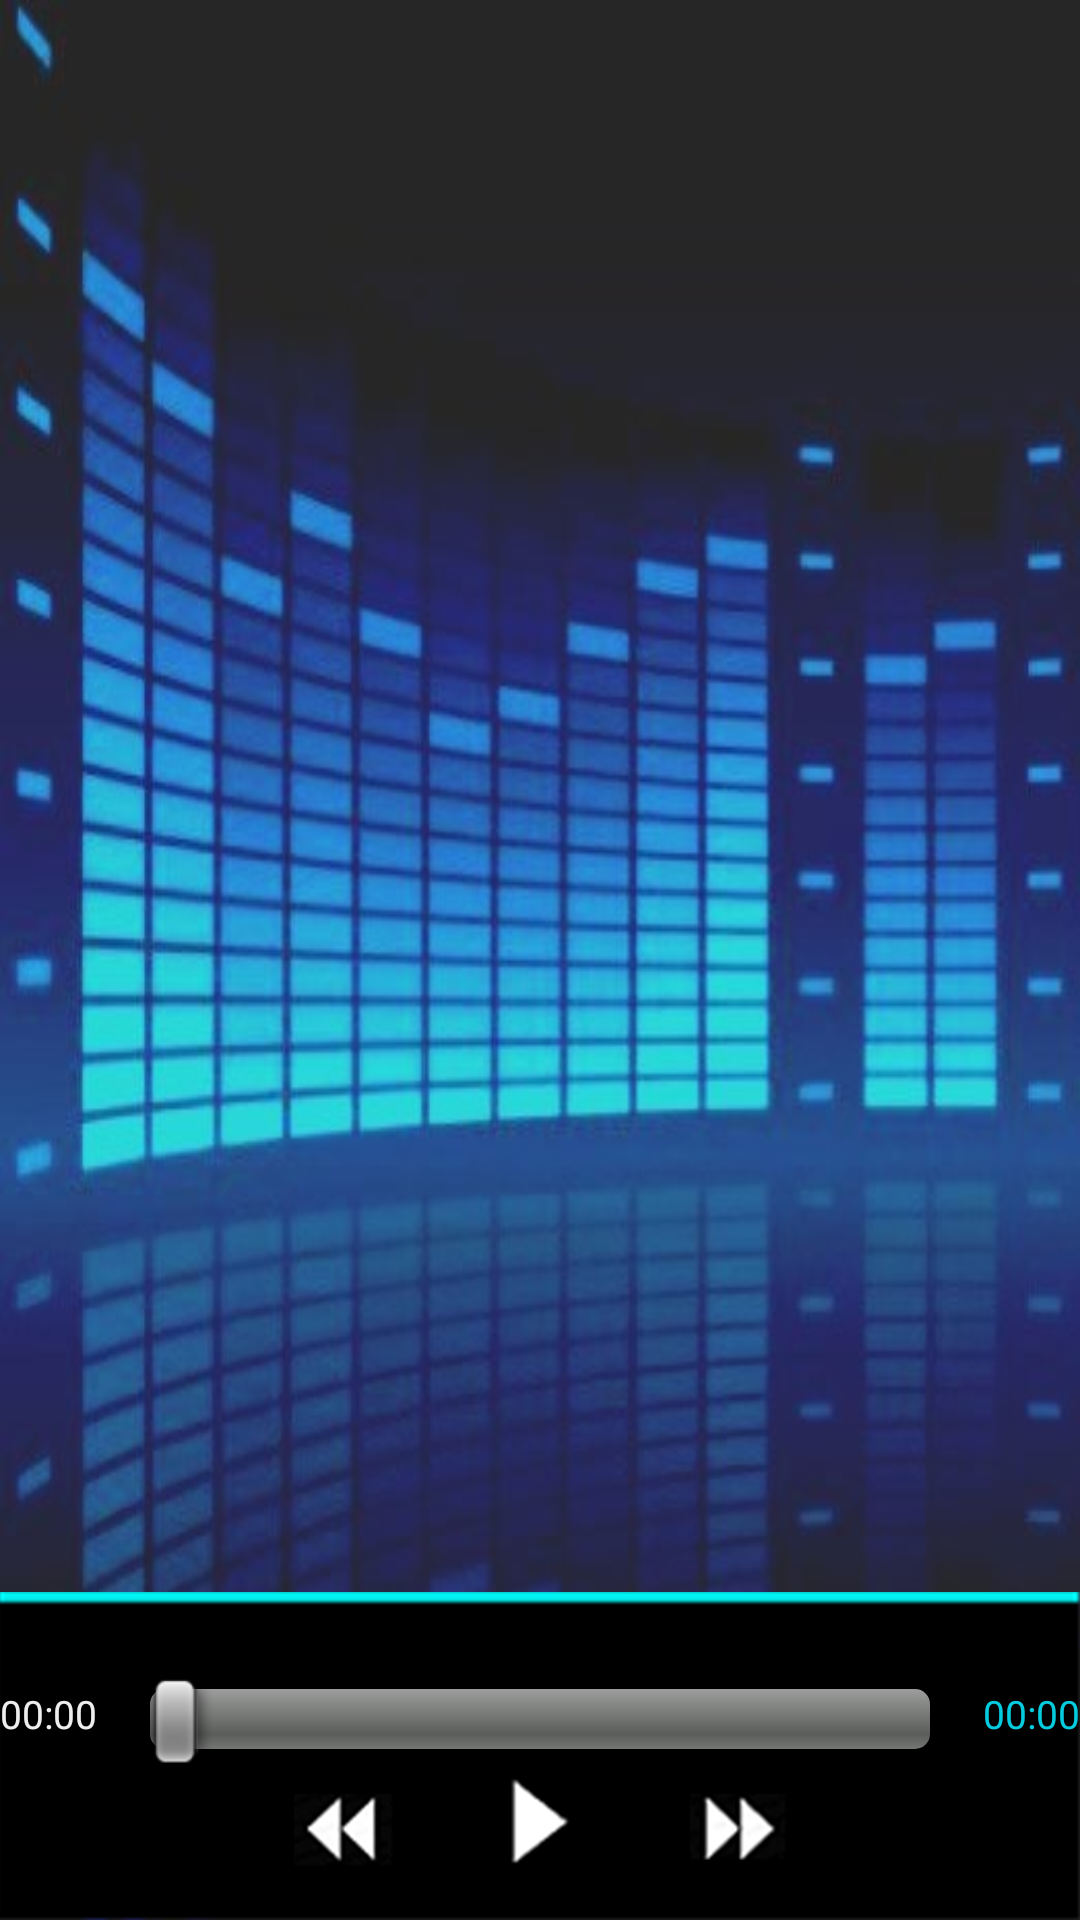

The Android layout XML behind this screen, and the referenced resources:
<!-- AndroidManifest.xml: application theme AppTheme -->
<!-- res/layout/fragment_player.xml -->
<?xml version="1.0" encoding="utf-8"?>
<RelativeLayout xmlns:android="http://schemas.android.com/apk/res/android"
    android:layout_width="match_parent"
    android:layout_height="match_parent"
    android:background="@drawable/bg" 
    android:orientation="vertical">
    
    
    <ListView
        android:id="@+id/RecordingsListView"
        android:layout_width="fill_parent"
        android:layout_height="wrap_content"
        android:choiceMode="multipleChoiceModal" 
        android:listSelector="@android:color/holo_blue_dark"
        android:focusable="false"
        android:focusableInTouchMode="false">
       </ListView>
    <ImageView
        android:id="@+id/playerFooter"
        android:layout_width="match_parent"
        android:layout_height="match_parent"
        android:layout_alignParentBottom="true"
        android:layout_alignParentLeft="true"
        android:src="@drawable/player_footer"
        android:contentDescription="PlayerFooter"
        android:scaleType="fitEnd" />
    
    
      
    <ImageButton
        android:id="@+id/play"
        android:layout_width="wrap_content"
        android:layout_height="wrap_content"
        android:layout_alignBottom="@+id/back"
        android:contentDescription="Play"
        android:background="#000000"
        android:layout_centerHorizontal="true"
        android:src="@drawable/playbutton" />

    <ImageButton
        android:id="@+id/back"
        android:layout_width="wrap_content"
        android:layout_height="wrap_content"
        android:layout_alignTop="@+id/forward"
        android:layout_marginRight="35dp"
        android:layout_toLeftOf="@+id/play"
        android:background="#000000"
        android:contentDescription="Backward"
        android:src="@drawable/backbutton" />

    <ImageButton
        android:id="@+id/forward"
        android:layout_width="wrap_content"
        android:layout_height="wrap_content"
        android:layout_alignParentBottom="true"
        android:layout_marginBottom="20dp"
        android:layout_marginLeft="36dp"
        android:layout_toRightOf="@+id/play"
        android:background="#000000"
        android:contentDescription="Forward"
        android:src="@drawable/forwardbutton" />

    <ImageButton
        android:id="@+id/pause"
        android:layout_width="wrap_content"
        android:layout_height="wrap_content"
        android:layout_alignLeft="@+id/play"
        android:layout_alignTop="@+id/play"
        android:src="@drawable/pausebutton"
        android:background="#000000"
        android:contentDescription="Pause"
        android:visibility="invisible" />

    <SeekBar
        android:id="@+id/seekbarplayer"
        android:layout_width="600dp"
        android:layout_height="wrap_content"
        android:layout_above="@+id/play"
        android:layout_alignParentRight="true"
        android:progress="0"
        android:max="100"
        android:layout_marginBottom="2dp"
        android:layout_marginLeft="20dp"
        android:layout_marginRight="20dp"
        android:minHeight="13dp"
        android:paddingLeft="30dp"
        android:paddingRight="30dp" />

    
    <RelativeLayout
        android:id="@+id/timerDisplay"
        android:layout_above="@id/play"
        android:layout_width="fill_parent"
        android:layout_height="wrap_content"
        android:layout_marginRight="20dp"
        android:layout_marginLeft="20dp"
        android:layout_marginBottom="10dp">
        
        
    </RelativeLayout>

    <TextView
        android:id="@+id/songCurrentDurationLabel"
        android:layout_width="fill_parent"
        android:layout_height="wrap_content"
        android:layout_above="@+id/play"
        android:layout_toLeftOf="@+id/play"
        android:layout_marginBottom="10dp"
        android:layout_weight="1"
        android:gravity="left"
        android:text="00:00"
        android:textColor="#eeeeee"
        android:textSize="13sp"
        android:textStyle="normal" />

    <TextView
        android:id="@+id/songTotalDurationLabel"
        android:layout_width="fill_parent"
        android:layout_height="wrap_content"
        android:layout_alignBaseline="@+id/songCurrentDurationLabel"
        android:layout_alignBottom="@+id/songCurrentDurationLabel"
        android:layout_marginBottom="10dp"
        android:layout_alignParentRight="true"
        android:layout_weight="1"
        android:gravity="right"
        android:text="00:00"
        android:textColor="#04cbde"
        android:textSize="13sp"
        android:textStyle="normal" />
   

</RelativeLayout>
<!-- resources referenced by this layout -->
<resources>
  <!-- drawable backbutton: png bitmap (drawable-hdpi, 2300 bytes) -->
  <!-- drawable bg: jpg bitmap (drawable-xxhdpi, 50436 bytes) -->
  <!-- drawable forwardbutton: png bitmap (drawable-hdpi, 2144 bytes) -->
  <!-- drawable pausebutton: png bitmap (drawable-hdpi, 392 bytes) -->
  <!-- drawable playbutton: png bitmap (drawable-hdpi, 1091 bytes) -->
  <!-- drawable player_footer: png bitmap (drawable-hdpi, 738 bytes) -->
  <style name="AppTheme" parent="AppBaseTheme">
          
      </style>
  <style name="AppBaseTheme" parent="android:Theme.Light">
          
      </style>
</resources>
